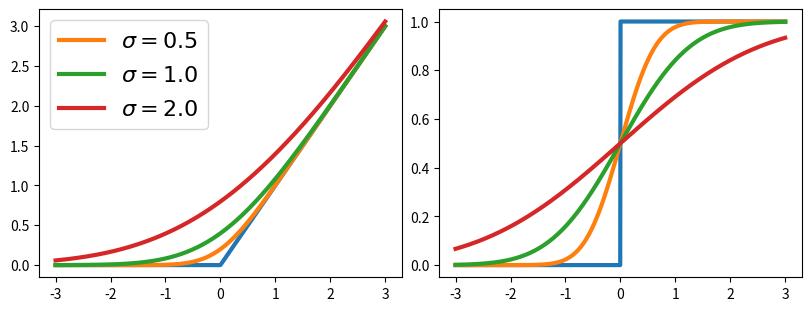

Source code (Python):
# Copyright 2023 Google LLC
#
# Licensed under the Apache License, Version 2.0 (the "License");
# you may not use this file except in compliance with the License.
# You may obtain a copy of the License at
#
#     https://www.apache.org/licenses/LICENSE-2.0
#
# Unless required by applicable law or agreed to in writing, software
# distributed under the License is distributed on an "AS IS" BASIS,
# WITHOUT WARRANTIES OR CONDITIONS OF ANY KIND, either express or implied.
# See the License for the specific language governing permissions and
# limitations under the License.

import numpy as np
import matplotlib.pyplot as plt
from scipy.special import erf


def heaviside(t):
  return np.where(t >= 0, 1, 0)


def gaussian_cdf(t, sigma):
  return 0.5 * (1 + erf(t / (np.sqrt(2) * sigma)))


def relu(t):
  return np.maximum(t, 0)


def gaussian_kernel(t, sigma):
  return np.exp(-0.5 * (t/sigma)**2) / (np.sqrt(2 * np.pi) * sigma)


def smoothed_relu(t, sigma):
  return (sigma ** 2 * gaussian_kernel(t, sigma) + t * gaussian_cdf(t, sigma))


t = np.linspace(-3, 3, 1000)

fig, axes = plt.subplots(1, 2, figsize=(8, 3), constrained_layout=True)
ax1, ax2 = axes

ax1.plot(t, relu(t), lw=3)
ax1.plot(t, smoothed_relu(t, sigma=0.5), lw=3, label=r"$\sigma=0.5$")
ax1.plot(t, smoothed_relu(t, sigma=1.0), lw=3, label=r"$\sigma=1.0$")
ax1.plot(t, smoothed_relu(t, sigma=2.0), lw=3, label=r"$\sigma=2.0$")
ax1.legend(loc="best", fontsize=16)

ax2.plot(t, heaviside(t), lw=3)
ax2.plot(t, gaussian_cdf(t, sigma=0.5), lw=3)
ax2.plot(t, gaussian_cdf(t, sigma=1.0), lw=3)
ax2.plot(t, gaussian_cdf(t, sigma=2.0), lw=3)

plt.show()
